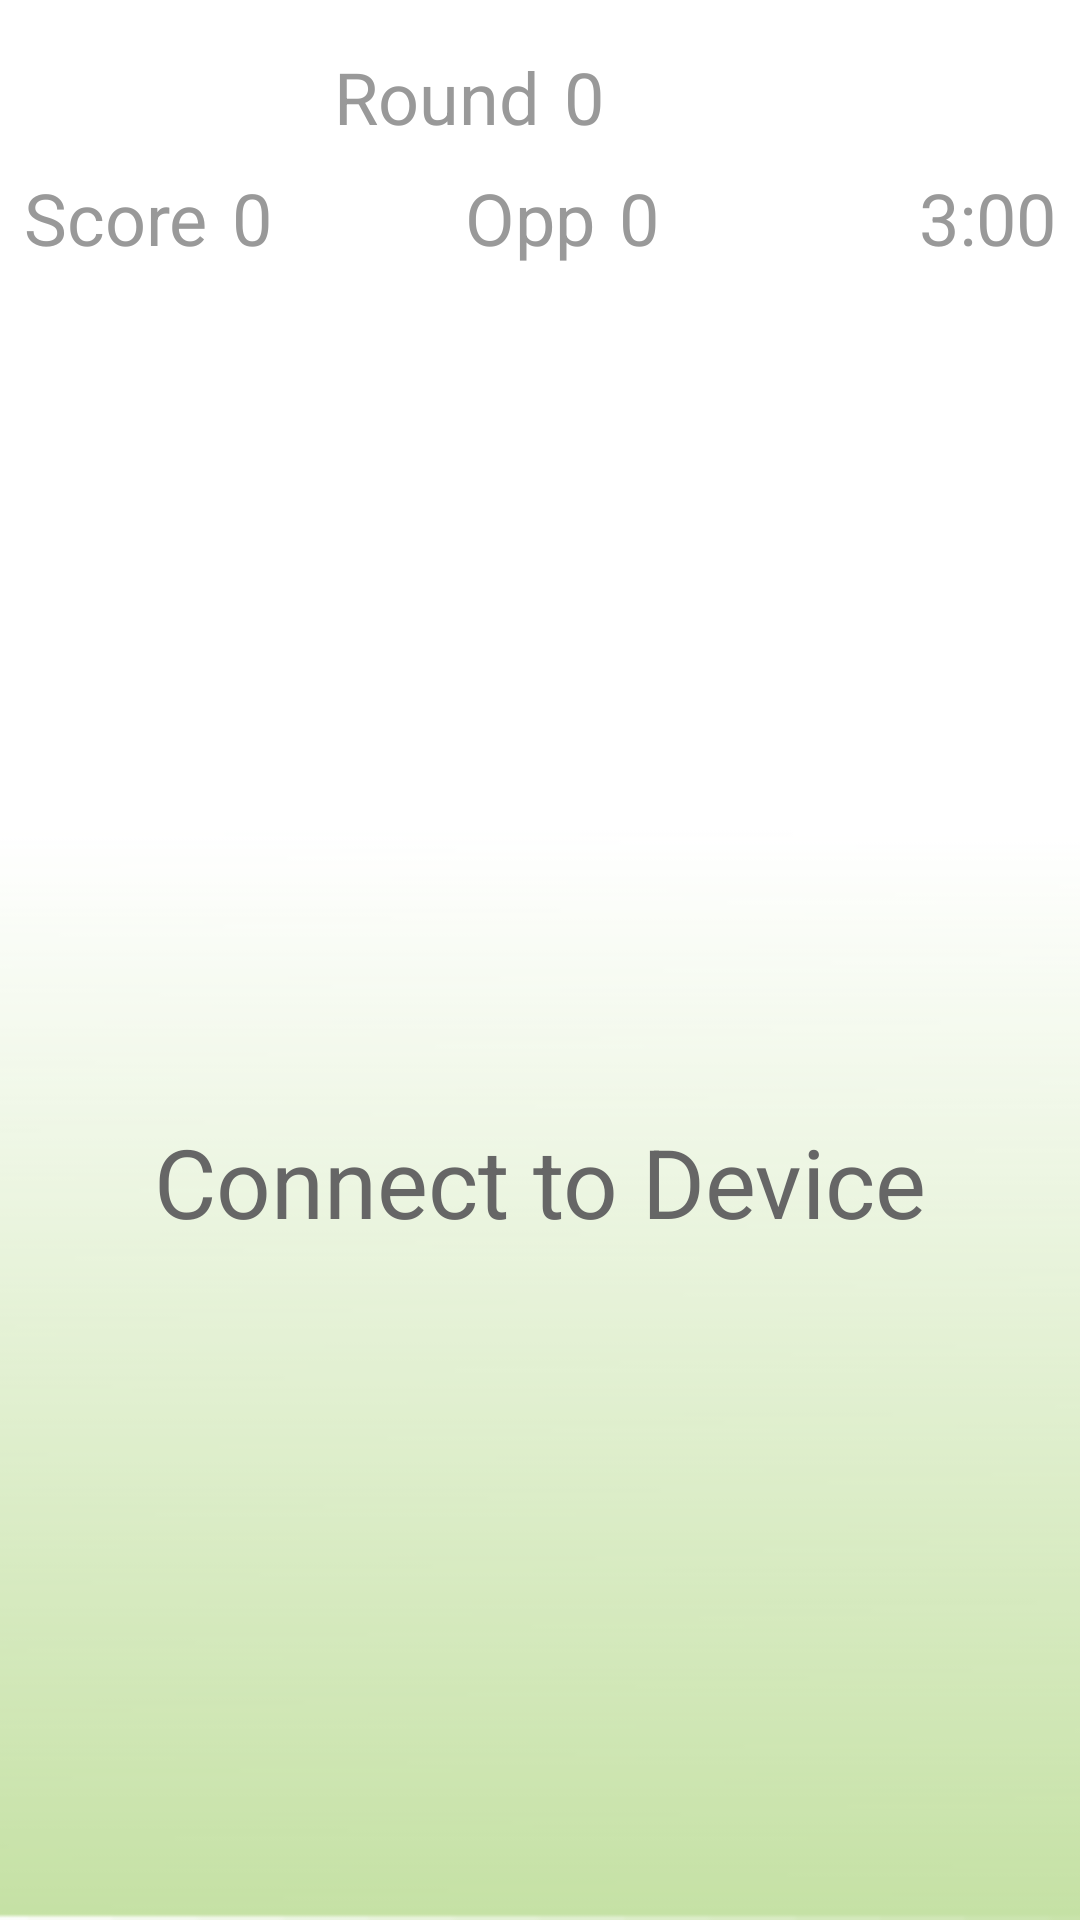

Reconstruct the res/layout file that produces this screen, plus the resources it refers to.
<!-- AndroidManifest.xml: application theme AppTheme -->
<!-- res/layout/activity_two_player_multi_round.xml -->
<?xml version="1.0" encoding="utf-8"?>
<android.support.design.widget.CoordinatorLayout xmlns:android="http://schemas.android.com/apk/res/android"
    xmlns:app="http://schemas.android.com/apk/res-auto"
    xmlns:tools="http://schemas.android.com/tools"
    android:layout_width="match_parent"
    android:layout_height="match_parent"
    android:fitsSystemWindows="true"
    tools:context=".TwoPlayerActivity">

    <include layout="@layout/content_two_player_multi_round" />

</android.support.design.widget.CoordinatorLayout>
<!-- res/layout/content_two_player_multi_round.xml (included above) -->
<?xml version="1.0" encoding="utf-8"?>
<RelativeLayout xmlns:android="http://schemas.android.com/apk/res/android"
    xmlns:tools="http://schemas.android.com/tools"
    android:layout_width="match_parent"
    android:layout_height="match_parent"
    tools:context="com.team1.cs410.boggle.TwoPlayerMultiRound"
    tools:showIn="@layout/activity_two_player_multi_round" >

    <TextView
        android:layout_width="wrap_content"
        android:layout_height="wrap_content"
        android:text=""
        android:id="@+id/absolutetimervalue"
        android:visibility="gone" />

    <ImageView
        android:layout_width="match_parent"
        android:layout_height="match_parent"
        android:src="@drawable/gradient_background"
        android:scaleType="centerCrop" />

    <LinearLayout
        android:orientation="vertical"
        android:layout_width="match_parent"
        android:layout_height="match_parent"
        android:paddingBottom="@dimen/activity_vertical_margin"
        android:paddingLeft="8dp"
        android:paddingRight="8dp"
        android:paddingTop="@dimen/activity_vertical_margin" >

        
        <LinearLayout
            android:orientation="horizontal"
            android:layout_width="match_parent"
            android:layout_height="wrap_content">

            <TextView
                android:id="@+id/round_lbl"
                style="@style/game_stats"
                android:layout_width="0dp"
                android:layout_weight="1"
                android:gravity="right"
                android:text="@string/round_lbl" />

            <TextView
                android:id="@+id/round"
                style="@style/game_stats"
                android:layout_width="0dp"
                android:layout_weight="1"
                android:paddingLeft="8dp"
                android:text="0" />
        </LinearLayout>

        <LinearLayout
            android:orientation="horizontal"
            android:layout_width="match_parent"
            android:layout_height="wrap_content"
            android:layout_marginTop="8dp">

            <TextView
                android:id="@+id/score_lbl"
                style="@style/game_stats"
                android:layout_width="wrap_content"
                android:layout_height="wrap_content"
                android:gravity="left"
                android:text="@string/score_lbl" />
            <TextView
                android:id="@+id/score"
                style="@style/game_stats"
                android:layout_width="wrap_content"
                android:layout_height="wrap_content"
                android:layout_marginLeft="8dp"
                android:gravity="left"
                android:text="0" />
            <TextView
                android:id="@+id/score_lbl_opp"
                style="@style/game_stats"
                android:layout_width="0dp"
                android:layout_height="wrap_content"
                android:layout_weight="1"
                android:gravity="right"
                android:text="@string/score_opp_lbl" />
            <TextView
                android:id="@+id/score_opp"
                style="@style/game_stats"
                android:layout_width="0dp"
                android:layout_height="wrap_content"
                android:layout_weight="1"
                android:gravity="left"
                android:paddingLeft="8dp"
                android:text="0" />
            <TextView
                android:id="@+id/timer"
                style="@style/game_stats"
                android:layout_width="wrap_content"
                android:layout_height="wrap_content"
                android:text="3:00" />

        </LinearLayout>

        
        <LinearLayout
            android:orientation="horizontal"
            android:layout_width="match_parent"
            android:layout_height="wrap_content"
            android:layout_marginTop="16dp">

            <TextView
                android:id="@+id/input_word"
                style="@style/game_stats"
                android:layout_width="match_parent"
                android:layout_height="wrap_content"
                android:gravity="center"
                android:textSize="32dp" />

        </LinearLayout>

        
        <LinearLayout
            android:id="@+id/game_board_wrapper"
            android:layout_width="match_parent"
            android:layout_height="wrap_content"
            android:layout_marginTop="16dp"
            android:orientation="vertical">

        </LinearLayout>

        <TextView
            android:id="@+id/menu_connect"
            style="@style/game_options"
            android:layout_width="match_parent"
            android:layout_height="0dp"
            android:layout_weight="1"
            android:text="@string/menu_connect" />

        <TextView
            android:id="@+id/menu_end_round"
            style="@style/game_options"
            android:layout_width="match_parent"
            android:layout_height="0dp"
            android:layout_weight="1"
            android:text="@string/menu_end_round"
            android:textSize="24sp"
            android:visibility="gone"/>

    </LinearLayout>

</RelativeLayout>
<!-- resources referenced by this layout -->
<resources>
  <dimen name="activity_vertical_margin">16dp</dimen>
  <!-- drawable gradient_background: png bitmap (drawable, 4537 bytes) -->
  <string name="menu_connect">Connect to Device</string>
  <string name="menu_end_round">End Round</string>
  <string name="round_lbl">Round</string>
  <string name="score_lbl">Score</string>
  <string name="score_opp_lbl">Opp</string>
  <style name="game_options">
          <item name="android:layout_width">200dp</item>
          <item name="android:layout_height">56dp</item>
          <item name="android:layout_gravity">center_horizontal</item>
          <item name="android:gravity">center</item>
          <item name="android:typeface">sans</item>
          <item name="android:textSize">32sp</item>
          <item name="android:textColor">#666666</item>
          <item name="android:clickable">true</item>
      </style>
  <style name="game_stats">
          <item name="android:layout_width">wrap_content</item>
          <item name="android:layout_height">wrap_content</item>
          <item name="android:typeface">sans</item>
          <item name="android:textSize">24sp</item>
          <item name="android:textColor">#999999</item>
      </style>
  <style name="AppTheme" parent="Theme.AppCompat.Light.DarkActionBar">
          
          <item name="colorPrimary">#66bb89</item>
          <item name="colorPrimaryDark">#4d8c66</item>
          <item name="colorAccent">#f44336</item>
          
      </style>
</resources>
